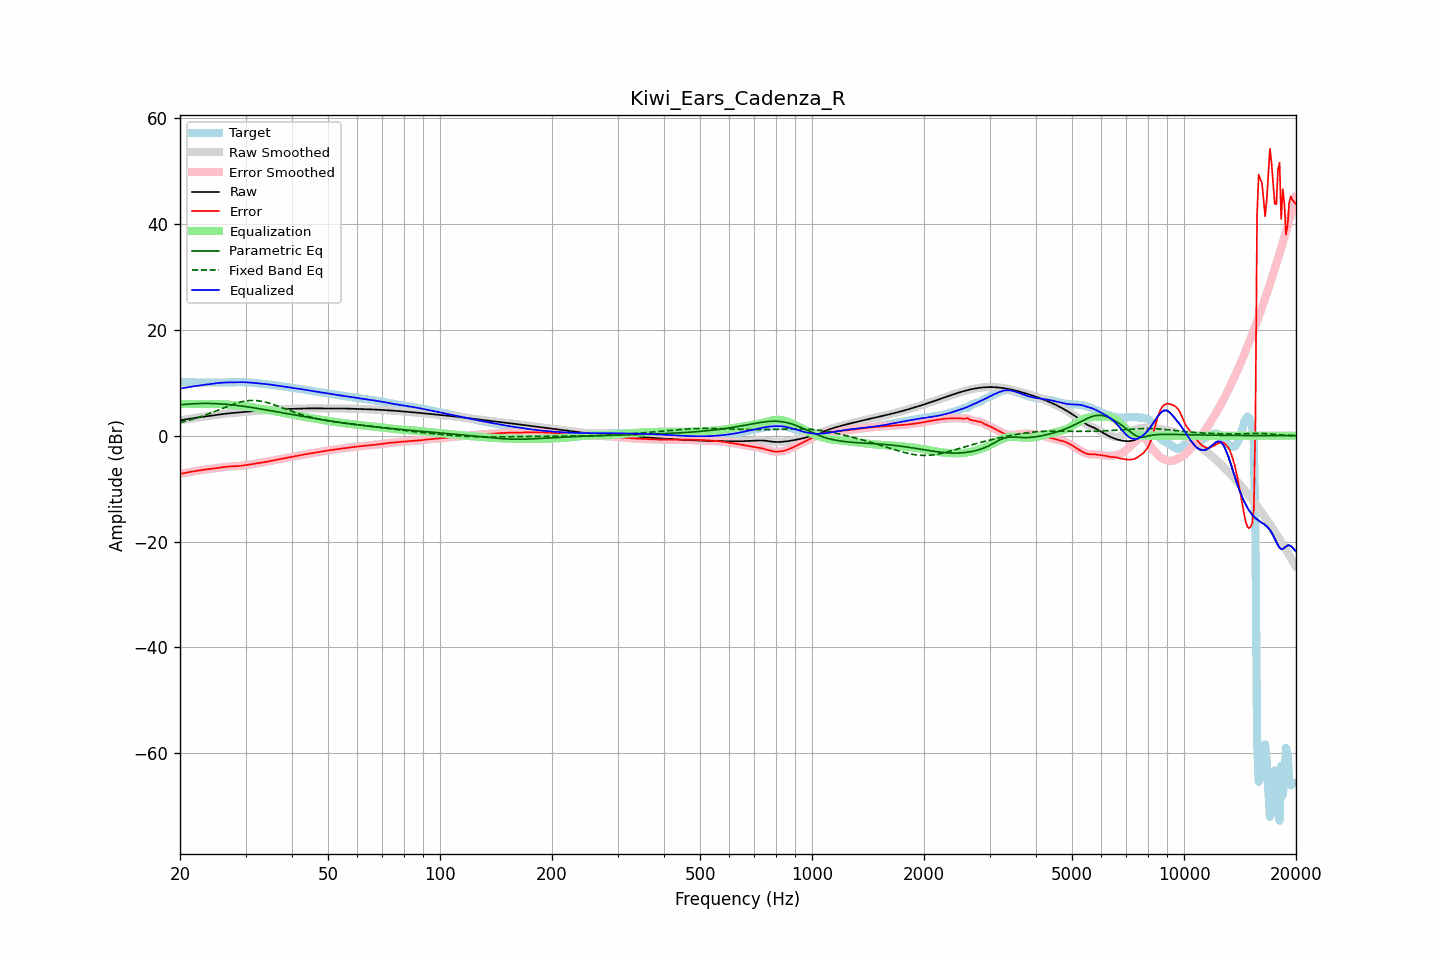

Values plotted in this chart, from the file beside it:
frequency, raw, error, smoothed, error_smoothed, equalization, parametric_eq, fixed_band_eq, equalized_raw, equalized_smoothed, target
20.00, 2.89, -7.22, 2.89, -7.22, 6.00, 5.83, 2.50, 8.89, 8.89, 10.11
20.20, 2.95, -7.16, 2.95, -7.16, 6.00, 5.86, 2.57, 8.95, 8.95, 10.11
20.40, 3.00, -7.10, 3.00, -7.10, 6.00, 5.89, 2.64, 9.00, 9.00, 10.10
20.61, 3.05, -7.04, 3.05, -7.04, 6.00, 5.91, 2.72, 9.05, 9.05, 10.10
20.81, 3.11, -6.98, 3.11, -6.98, 6.00, 5.94, 2.80, 9.11, 9.11, 10.09
21.02, 3.16, -6.92, 3.16, -6.92, 6.00, 5.96, 2.88, 9.16, 9.16, 10.08
21.23, 3.21, -6.86, 3.21, -6.86, 6.00, 5.99, 2.96, 9.21, 9.21, 10.07
21.44, 3.25, -6.81, 3.25, -6.81, 6.00, 6.01, 3.05, 9.25, 9.25, 10.06
21.66, 3.30, -6.75, 3.30, -6.75, 6.00, 6.02, 3.14, 9.30, 9.30, 10.06
21.87, 3.35, -6.70, 3.35, -6.70, 6.00, 6.04, 3.23, 9.35, 9.35, 10.05
22.09, 3.39, -6.65, 3.39, -6.65, 6.00, 6.05, 3.32, 9.39, 9.39, 10.05
22.31, 3.44, -6.61, 3.44, -6.61, 6.00, 6.07, 3.42, 9.44, 9.44, 10.04
22.54, 3.48, -6.56, 3.48, -6.56, 6.00, 6.08, 3.52, 9.48, 9.48, 10.04
22.76, 3.52, -6.52, 3.52, -6.52, 6.00, 6.08, 3.62, 9.52, 9.52, 10.04
22.99, 3.57, -6.47, 3.57, -6.47, 6.00, 6.09, 3.72, 9.57, 9.57, 10.04
23.22, 3.61, -6.43, 3.61, -6.43, 6.00, 6.09, 3.83, 9.61, 9.61, 10.04
23.45, 3.65, -6.39, 3.65, -6.39, 6.00, 6.10, 3.93, 9.65, 9.65, 10.04
23.69, 3.69, -6.35, 3.69, -6.35, 6.00, 6.09, 4.04, 9.69, 9.69, 10.04
23.92, 3.73, -6.31, 3.73, -6.31, 6.00, 6.09, 4.16, 9.73, 9.73, 10.04
24.16, 3.77, -6.27, 3.77, -6.27, 6.00, 6.09, 4.27, 9.78, 9.78, 10.05
24.40, 3.81, -6.23, 3.81, -6.23, 6.00, 6.08, 4.39, 9.82, 9.82, 10.05
24.65, 3.85, -6.20, 3.85, -6.20, 6.01, 6.07, 4.51, 9.86, 9.86, 10.05
24.89, 3.89, -6.15, 3.89, -6.15, 6.01, 6.06, 4.62, 9.90, 9.90, 10.05
25.14, 3.94, -6.11, 3.94, -6.11, 6.00, 6.04, 4.75, 9.94, 9.94, 10.05
25.39, 3.98, -6.07, 3.98, -6.07, 5.99, 6.03, 4.87, 9.97, 9.97, 10.05
25.65, 4.02, -6.03, 4.02, -6.03, 5.98, 6.01, 4.99, 10.00, 10.00, 10.04
25.91, 4.06, -5.98, 4.06, -5.98, 5.96, 5.99, 5.11, 10.02, 10.02, 10.04
26.16, 4.10, -5.94, 4.10, -5.94, 5.93, 5.97, 5.23, 10.04, 10.04, 10.04
26.43, 4.14, -5.90, 4.14, -5.90, 5.91, 5.95, 5.36, 10.05, 10.05, 10.04
26.69, 4.18, -5.87, 4.18, -5.87, 5.88, 5.92, 5.48, 10.06, 10.06, 10.05
26.96, 4.21, -5.84, 4.21, -5.84, 5.86, 5.90, 5.59, 10.07, 10.07, 10.05
27.23, 4.24, -5.82, 4.24, -5.82, 5.83, 5.87, 5.71, 10.08, 10.08, 10.06
27.50, 4.27, -5.80, 4.27, -5.80, 5.81, 5.84, 5.82, 10.08, 10.08, 10.08
27.77, 4.30, -5.79, 4.30, -5.79, 5.79, 5.80, 5.93, 10.09, 10.09, 10.09
28.05, 4.33, -5.78, 4.33, -5.78, 5.77, 5.77, 6.04, 10.10, 10.10, 10.11
28.33, 4.36, -5.76, 4.36, -5.76, 5.75, 5.74, 6.13, 10.11, 10.11, 10.12
28.62, 4.38, -5.74, 4.38, -5.74, 5.73, 5.70, 6.23, 10.12, 10.12, 10.13
28.90, 4.41, -5.71, 4.41, -5.71, 5.71, 5.66, 6.31, 10.12, 10.12, 10.13
29.19, 4.44, -5.68, 4.44, -5.68, 5.68, 5.62, 6.39, 10.12, 10.12, 10.12
29.48, 4.47, -5.64, 4.47, -5.64, 5.65, 5.58, 6.46, 10.11, 10.11, 10.11
29.78, 4.50, -5.60, 4.50, -5.61, 5.61, 5.54, 6.52, 10.10, 10.10, 10.10
30.08, 4.52, -5.56, 4.52, -5.57, 5.57, 5.50, 6.57, 10.09, 10.09, 10.09
30.38, 4.55, -5.52, 4.55, -5.52, 5.52, 5.45, 6.61, 10.07, 10.07, 10.07
30.68, 4.58, -5.48, 4.58, -5.48, 5.48, 5.41, 6.64, 10.05, 10.05, 10.06
30.99, 4.60, -5.43, 4.60, -5.43, 5.43, 5.36, 6.66, 10.03, 10.03, 10.04
31.30, 4.63, -5.38, 4.63, -5.38, 5.38, 5.31, 6.67, 10.01, 10.01, 10.01
31.61, 4.66, -5.33, 4.66, -5.33, 5.32, 5.26, 6.66, 9.98, 9.98, 9.98
31.93, 4.68, -5.27, 4.68, -5.27, 5.27, 5.21, 6.65, 9.95, 9.95, 9.95
32.24, 4.70, -5.21, 4.70, -5.21, 5.22, 5.16, 6.62, 9.92, 9.92, 9.92
32.57, 4.73, -5.16, 4.73, -5.16, 5.17, 5.11, 6.59, 9.90, 9.89, 9.88
32.89, 4.75, -5.11, 4.75, -5.11, 5.12, 5.06, 6.54, 9.86, 9.86, 9.86
33.22, 4.77, -5.06, 4.77, -5.06, 5.06, 5.01, 6.48, 9.83, 9.83, 9.83
33.55, 4.79, -5.02, 4.79, -5.02, 5.01, 4.96, 6.42, 9.80, 9.80, 9.81
33.89, 4.81, -4.97, 4.81, -4.97, 4.96, 4.91, 6.35, 9.77, 9.77, 9.78
34.23, 4.83, -4.91, 4.83, -4.91, 4.90, 4.85, 6.27, 9.74, 9.74, 9.74
34.57, 4.85, -4.85, 4.85, -4.85, 4.85, 4.80, 6.18, 9.70, 9.70, 9.71
34.92, 4.87, -4.79, 4.87, -4.79, 4.79, 4.74, 6.09, 9.67, 9.67, 9.66
35.27, 4.89, -4.73, 4.89, -4.73, 4.73, 4.69, 5.99, 9.63, 9.63, 9.62
35.62, 4.91, -4.67, 4.91, -4.67, 4.67, 4.63, 5.89, 9.58, 9.58, 9.58
35.97, 4.93, -4.61, 4.93, -4.61, 4.61, 4.58, 5.78, 9.54, 9.54, 9.54
... 635 more rows
